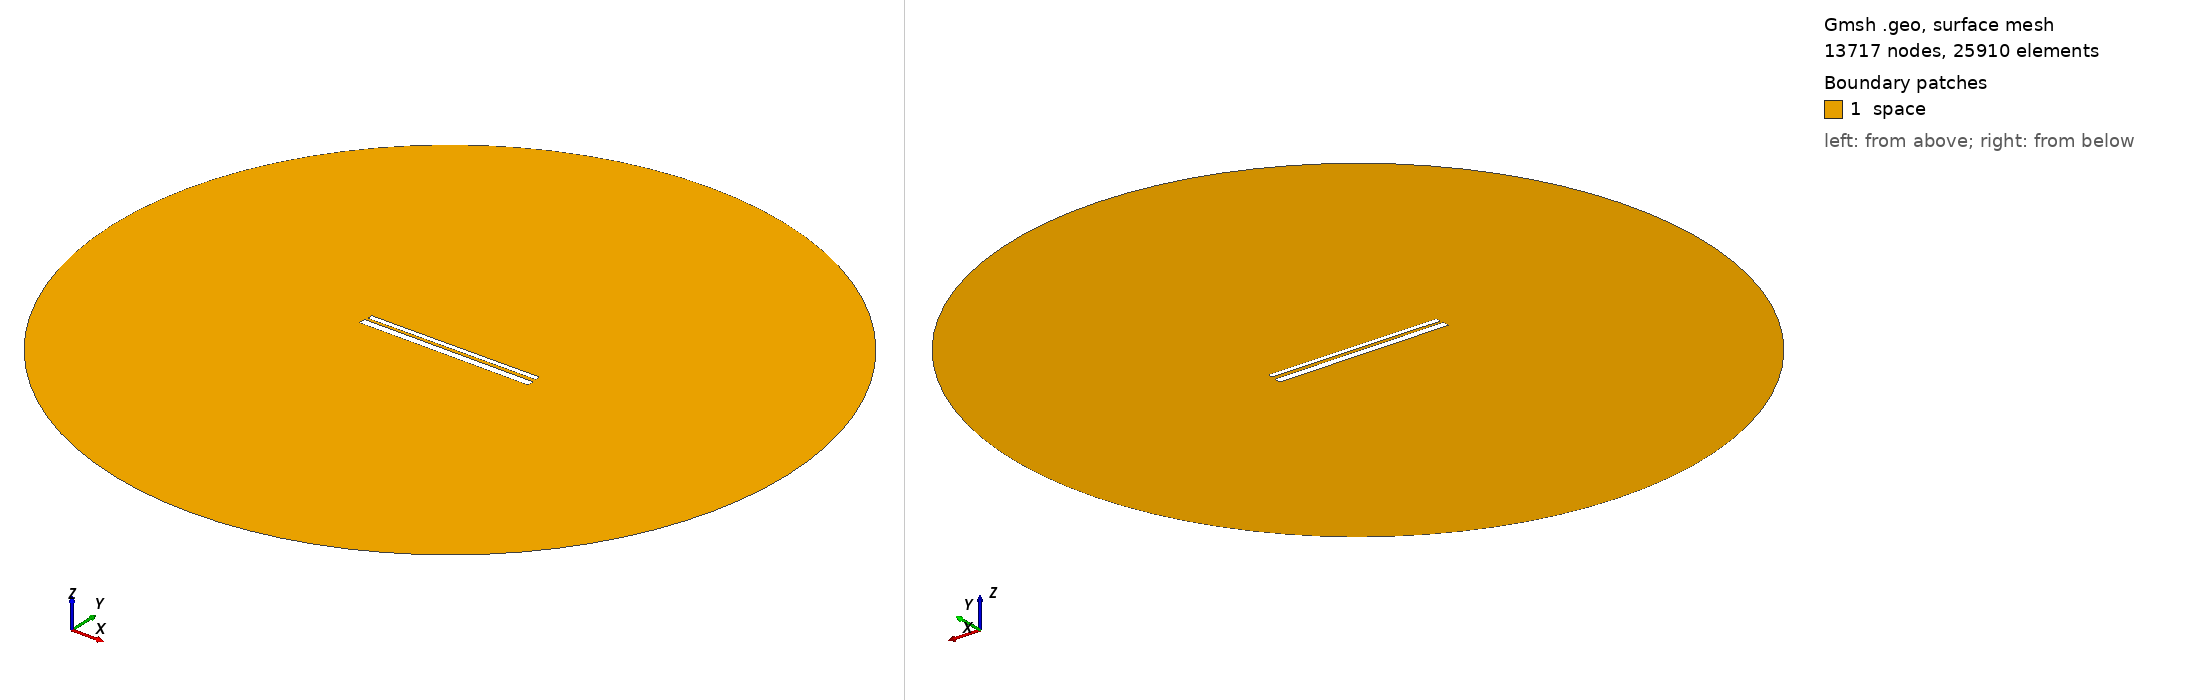

Gmsh geometry script, surface-meshed: 13717 nodes, 25910 surface elements. Boundary patches (legend numbers): 1 space. Left view from above one corner, right view from below the opposite corner. Legend entries are the model's physical surfaces. The drawing asked Gmsh for element sizes between 1% and 20% of the model's largest extent; the script's own settings can give other sizes.

=== 624.geo (drawn) ===
// Set the geometry kernel
SetFactory("OpenCASCADE");

//---------------------------------------
// Rectangles
//---------------------------------------

// Rectangle 1 (top)
Point(1) = {-49.56666666666667, 1.2944444444444445, 0, 1.0};
Point(2) = {49.56666666666667, 1.2944444444444445, 0, 1.0};
Point(3) = {49.56666666666667, 4.427777777777777, 0, 1.0};
Point(4) = {-49.56666666666667, 4.427777777777777, 0, 1.0};

Line(1) = {1, 2};
Line(2) = {2, 3};
Line(3) = {3, 4};
Line(4) = {4, 1};

Line Loop(1) = {1, 2, 3, 4};
Plane Surface(1) = {1};

Rotate { {0, 0, 1}, {0,  0.8611111111111112,  0}, 0.006 } {
  Surface{1};
}

// Rectangle 2 (bottom)
Point(5) = {-50,-0.8611111111111112, 0, 1.0};
Point(6) = { 50,-0.8611111111111112, 0, 1.0};
Point(7) = { 50,-4.861111111111111, 0, 1.0};
Point(8) = {-50,-4.861111111111111, 0, 1.0};

Line(5) = {5, 6};
Line(6) = {6, 7};
Line(7) = {7, 8};
Line(8) = {8, 5};

Line Loop(2) = {5, 6, 7, 8};
Plane Surface(2) = {2}; 


//---------------------------------------
// Circle
//---------------------------------------

// Define points
Point(9) = {0, 0, 0};        // Center
Point(10) = {200, 0, 0};     // Start point
Point(11) = {0, 200, 0};     // 90 degrees
Point(12) = {-200, 0, 0};    // 180 degrees
Point(13) = {0, -200, 0};    // 270 degrees

// Define circle arcs (each needs start, center, end)
Circle(9) = {10, 9, 11};
Circle(10) = {11, 9, 12};
Circle(11) = {12, 9, 13};
Circle(12) = {13, 9, 10};

// Define curve loop and surface if needed
Curve Loop(3) = {9, 10, 11, 12};
Surface(3) = {3};

// Subtract Rectangles from Circle
BooleanDifference{ Surface{3}; Delete; }{ Surface{1}; Surface{2}; Delete; }

//---------------------------------------
// Transfinite Lines and Surface
//---------------------------------------
r = 7;
Transfinite Line {1, 3} = 50*r Using Progression 1;
Transfinite Line {2, 4} = 2*r Using Progression 1;
Transfinite Line {5, 7} = 50*r Using Progression 1;
Transfinite Line {6, 8} = 2*r Using Progression 1;
Transfinite Line {9, 10, 11, 12} = 20 Using Progression 1;

//---------------------------------------
// Define Physical Groups
//---------------------------------------                

//--- Physical Curves
// Physical groups for boundaries
Physical Line("force_segment", 10) = {1};
Physical Line("upper_plate", 11) = {2, 3, 4};
Physical Line("lower_plate", 12) = {5, 6, 7, 8};
Physical Line("boundary", 20) = {9, 10, 11, 12};

//--- Physical Surfaces
Physical Surface("space", 30) = {3};

//---------------------------------------
// 6. Generate the Mesh
//---------------------------------------
Mesh 2;  // 2D mesh generation
